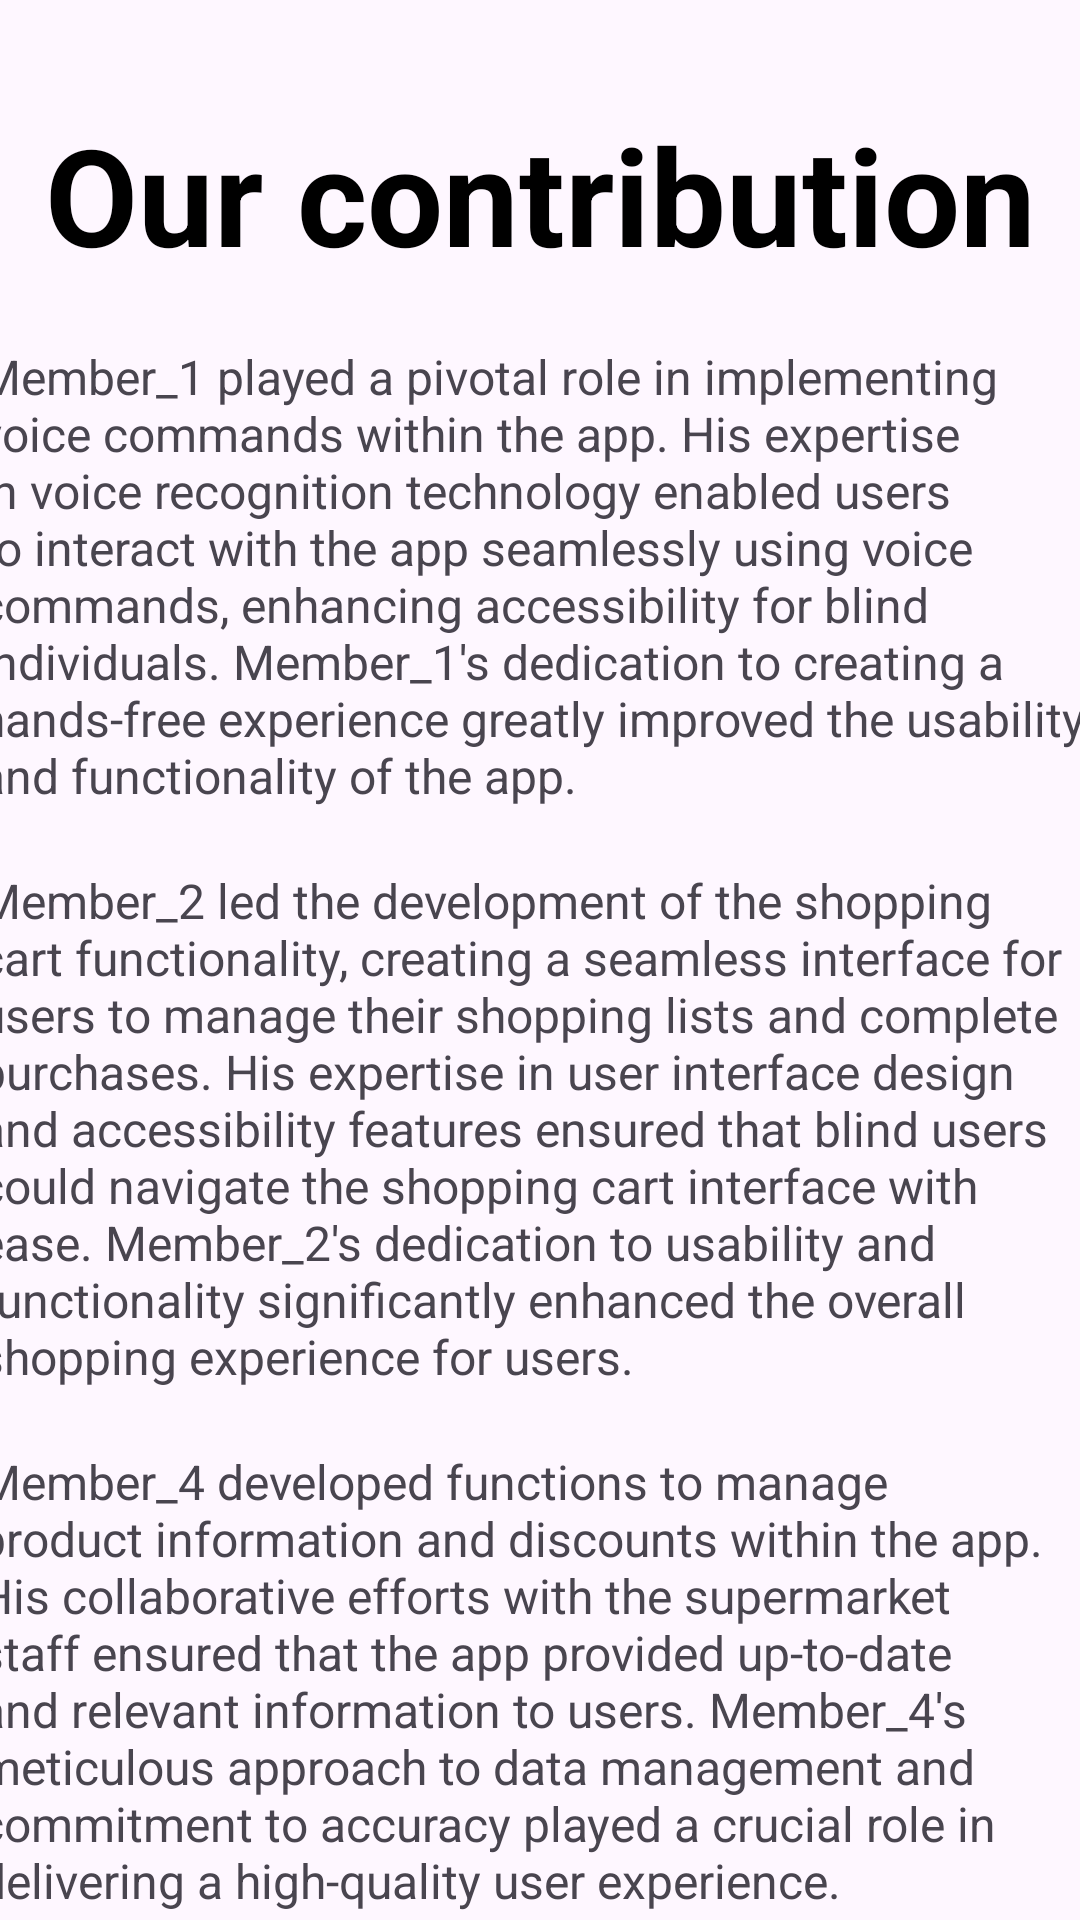

Reconstruct the res/layout file that produces this screen, plus the resources it refers to.
<!-- AndroidManifest.xml: application theme Theme.IShopApp -->
<!-- res/layout/activity_contribution.xml -->
<?xml version="1.0" encoding="utf-8"?>
<androidx.constraintlayout.widget.ConstraintLayout xmlns:android="http://schemas.android.com/apk/res/android"
    xmlns:app="http://schemas.android.com/apk/res-auto"
    xmlns:tools="http://schemas.android.com/tools"
    android:id="@+id/main"
    android:layout_width="match_parent"
    android:layout_height="match_parent"
    tools:context=".ContributionActivity">

    <ScrollView
        android:layout_width="395dp"
        android:layout_height="633dp"
        android:layout_margin="10dp"
        app:layout_constraintEnd_toEndOf="parent"
        app:layout_constraintStart_toStartOf="parent"
        app:layout_constraintTop_toBottomOf="@+id/textView5">

        <LinearLayout
            android:layout_width="match_parent"
            android:layout_height="wrap_content"
            android:orientation="vertical">

            <TextView
                android:id="@+id/textView3"
                android:layout_width="match_parent"
                android:layout_height="wrap_content"
                android:layout_margin="10dp"
                android:text="@string/voiceCommand"
                android:textSize="16sp" />

            <TextView
                android:id="@+id/textView4"
                android:layout_width="match_parent"
                android:layout_height="wrap_content"
                android:layout_margin="10dp"
                android:text="@string/shoppingCartActivity"
                android:textSize="16sp" />

            <TextView
                android:id="@+id/textView6"
                android:layout_width="match_parent"
                android:layout_height="wrap_content"
                android:layout_margin="10dp"
                android:text="@string/productActivity"
                android:textSize="16sp" />

            <TextView
                android:id="@+id/textView7"
                android:layout_width="match_parent"
                android:layout_height="wrap_content"
                android:layout_margin="10dp"
                android:text="@string/DiscountActivity"
                android:textSize="16sp" />

            <TextView
                android:id="@+id/textView8"
                android:layout_width="match_parent"
                android:layout_height="wrap_content"
                android:layout_margin="10dp"
                android:text="@string/locationActivity"
                android:textSize="16sp" />
        </LinearLayout>
    </ScrollView>

    <TextView
        android:id="@+id/textView5"
        android:layout_width="wrap_content"
        android:layout_height="wrap_content"
        android:gravity="center"
        android:text="Our contribution"
        android:textColor="#000000"
        android:textSize="45sp"
        android:textStyle="bold"
        android:visibility="visible"
        app:layout_constraintBottom_toBottomOf="parent"
        app:layout_constraintEnd_toEndOf="parent"
        app:layout_constraintStart_toStartOf="parent"
        app:layout_constraintTop_toTopOf="parent"
        app:layout_constraintVertical_bias="0.060000002" />

</androidx.constraintlayout.widget.ConstraintLayout>
<!-- resources referenced by this layout -->
<resources>
  <string name="DiscountActivity">Member_3 collaborated closely with the supermarket staff to manage product information and discounts within the app. His effective communication skills and attention to detail ensured that the app accurately reflected the layout of the supermarket and incorporated special discounts and promotions. Member_3\'s dedication to enhancing the shopping experience for users greatly contributed to the success </string>
  <string name="locationActivity">Member_5 took the lead in designing and implementing the supermarket map with voice guidance feature. Leveraging Cartesian coordinates, Member_5 meticulously mapped out the supermarket layout, ensuring accuracy and precision in navigation. Their attention to detail and technical proficiency contributed significantly to creating a user-friendly and reliable navigation system for blind individuals.</string>
  <string name="productActivity">Member_4 developed functions to manage product information and discounts within the app. His collaborative efforts with the supermarket staff ensured that the app provided up-to-date and relevant information to users. Member_4\'s meticulous approach to data management and commitment to accuracy played a crucial role in delivering a high-quality user experience.</string>
  <string name="shoppingCartActivity">Member_2 led the development of the shopping cart functionality, creating a seamless interface for users to manage their shopping lists and complete purchases. His expertise in user interface design and accessibility features ensured that blind users could navigate the shopping cart interface with ease. Member_2\'s dedication to usability and functionality significantly enhanced the overall shopping experience for users.</string>
  <string name="voiceCommand">Member_1 played a pivotal role in implementing voice commands within the app. His expertise in voice recognition technology enabled users to interact with the app seamlessly using voice commands, enhancing accessibility for blind individuals. Member_1\'s dedication to creating a hands-free experience greatly improved the usability and functionality of the app.</string>
  <style name="Theme.IShopApp" parent="Base.Theme.IShopApp" />
  <style name="Base.Theme.IShopApp" parent="Theme.Material3.DayNight.NoActionBar">
          
          
      </style>
</resources>
